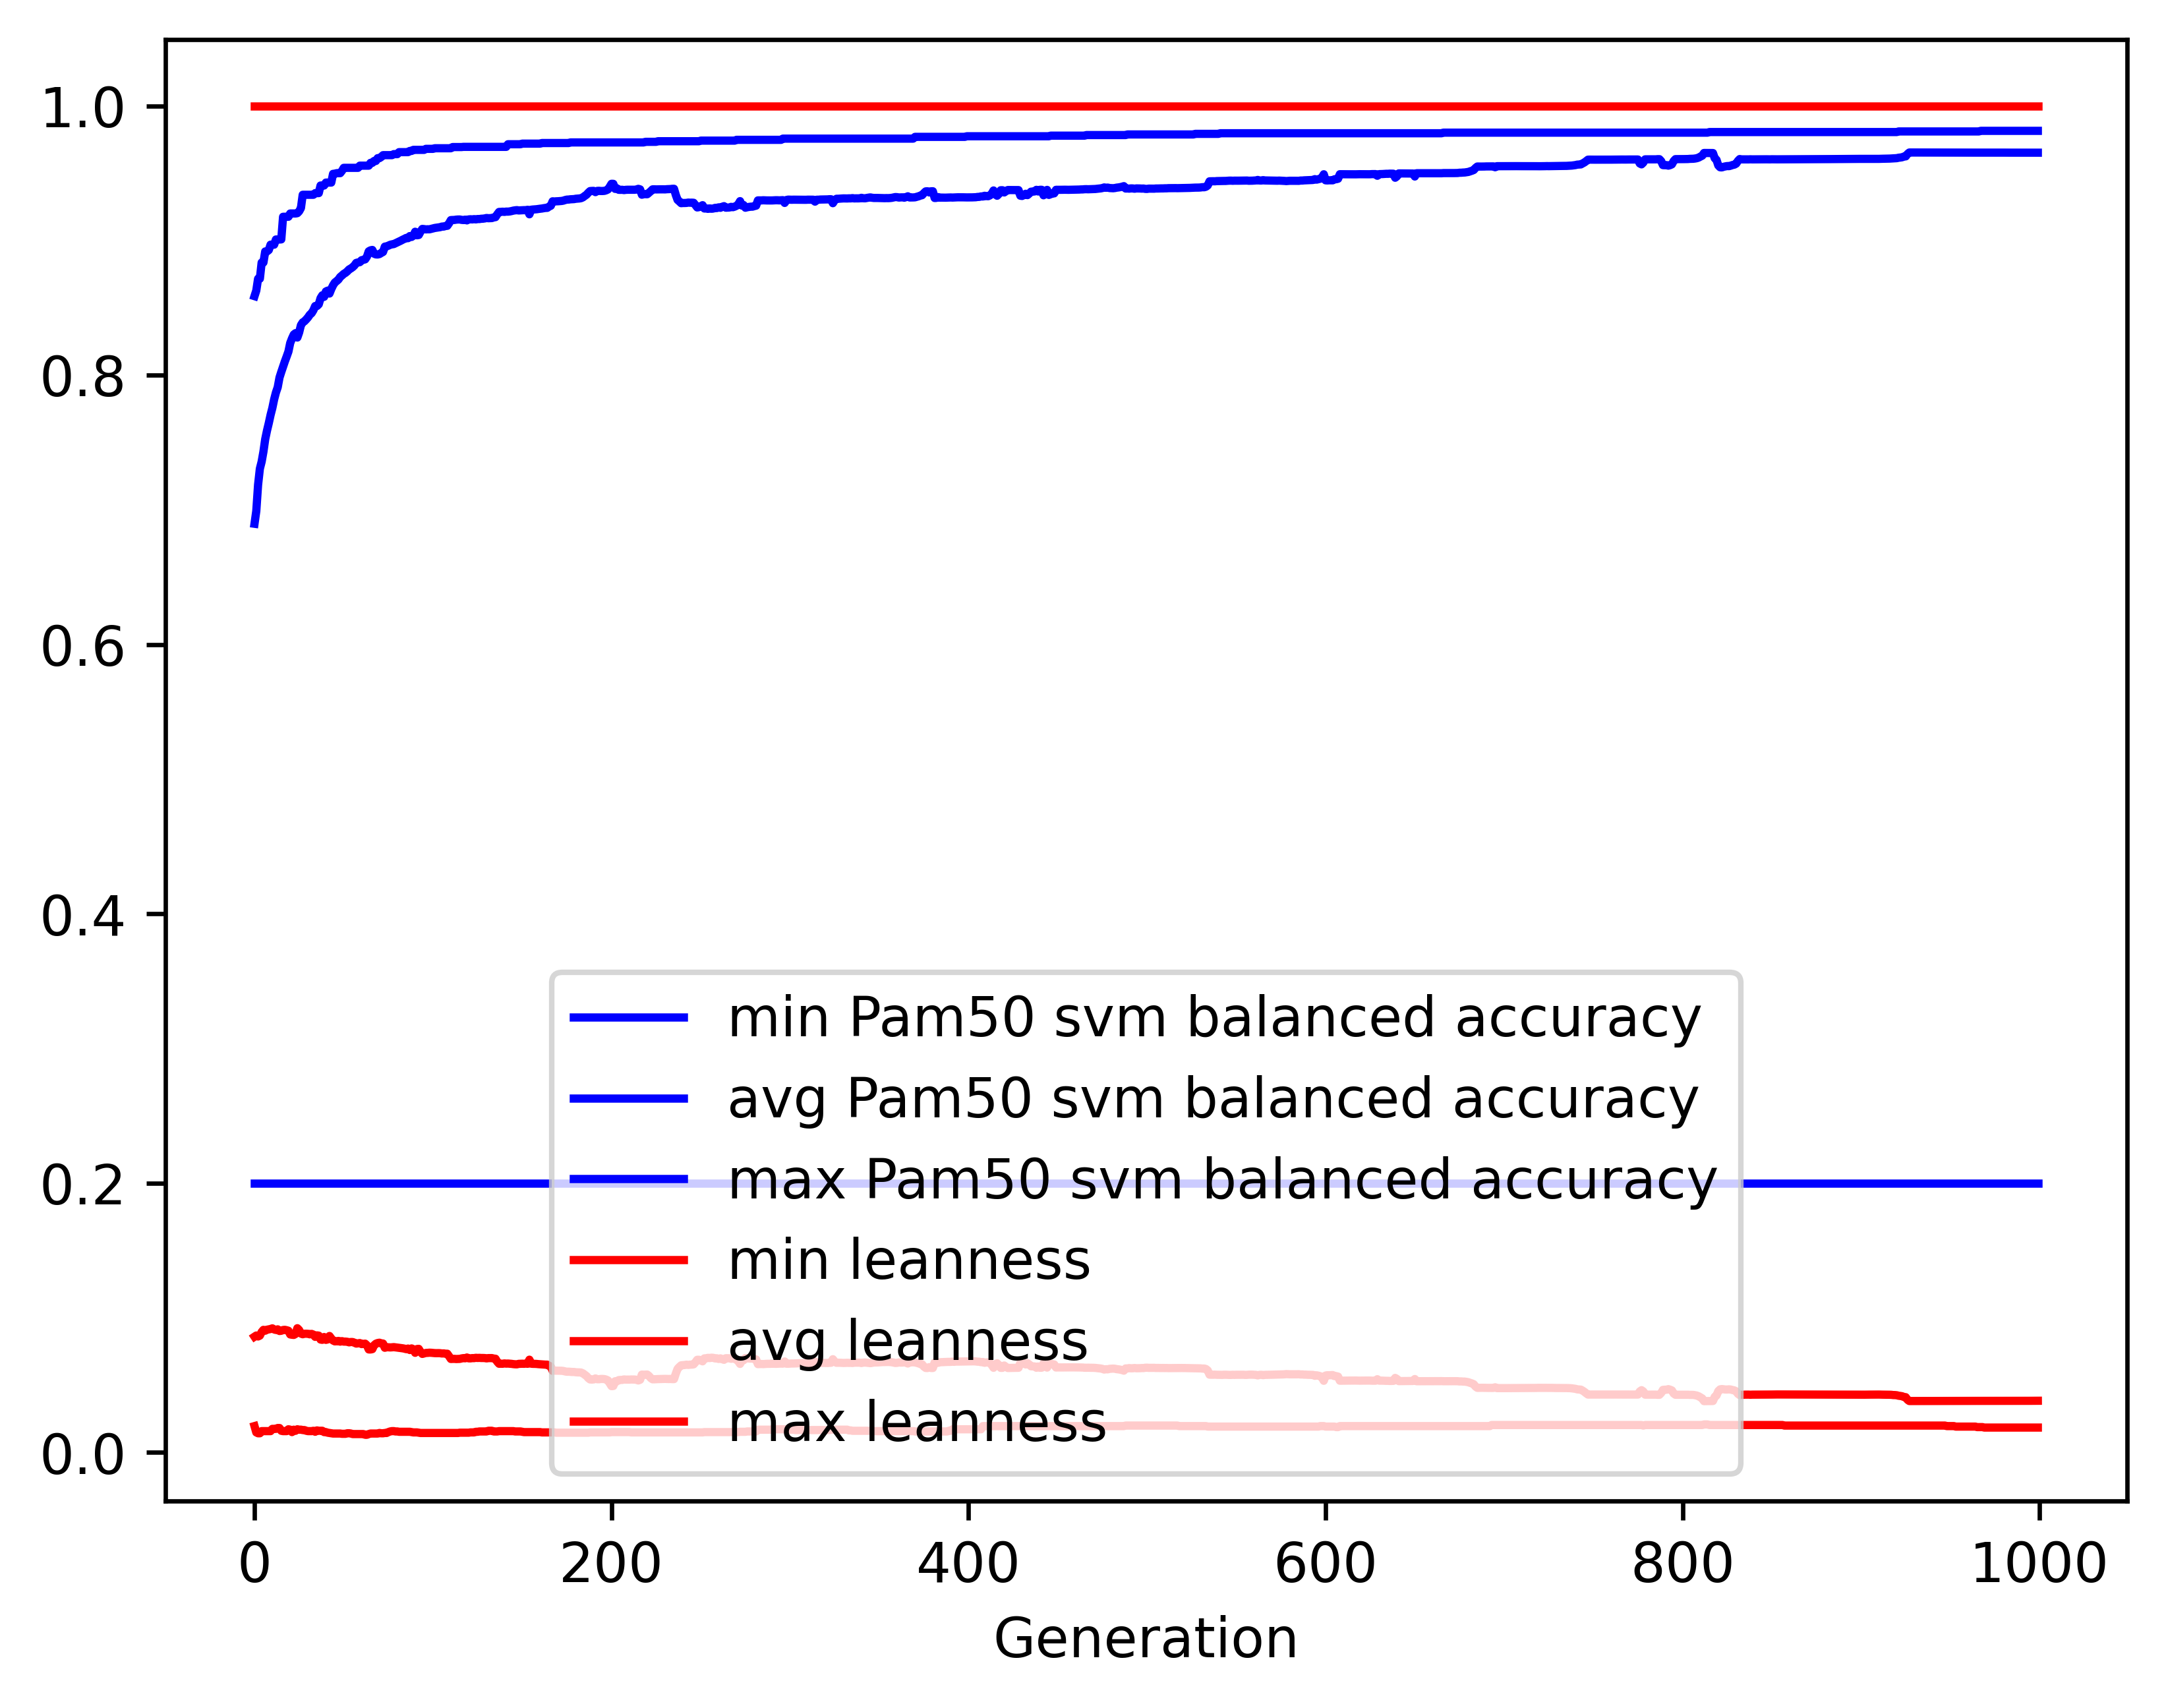

The data file committed next to this chart (first rows):
gen, evals, gen_feats, explored, Pam50 svm balanced accuracy_min, Pam50 svm balanced accuracy_avg, Pam50 svm balanced accuracy_max, Pam50 svm balanced accuracy_std, leanness_min, leanness_avg, leanness_max, leanness_std
0, 500, 931, 931, 0.2, 0.6897, 0.8587, 0.1411, 0.01961, 0.08599, 1.0, 0.1458
1, 367, 1278, 1346, 0.2, 0.6991, 0.8628, 0.1414, 0.01493, 0.08687, 1.0, 0.1034
2, 356, 1331, 1736, 0.2, 0.7186, 0.8716, 0.1351, 0.01429, 0.08616, 1.0, 0.1028
3, 370, 1401, 2159, 0.2, 0.7305, 0.8716, 0.1305, 0.01429, 0.08681, 1.0, 0.1027
4, 358, 1339, 2527, 0.2, 0.7358, 0.8836, 0.1293, 0.01587, 0.0895, 1.0, 0.1054
5, 361, 1347, 2920, 0.2, 0.7432, 0.8836, 0.1303, 0.01587, 0.09108, 1.0, 0.1086
6, 380, 1300, 3290, 0.2, 0.7525, 0.8919, 0.1276, 0.01587, 0.09045, 1.0, 0.1086
7, 378, 1257, 3654, 0.2, 0.7588, 0.8919, 0.1274, 0.01587, 0.09117, 1.0, 0.1084
8, 367, 1207, 4015, 0.2, 0.7644, 0.8929, 0.1275, 0.01587, 0.09143, 1.0, 0.1082
9, 361, 1192, 4371, 0.2, 0.7704, 0.8969, 0.1276, 0.01587, 0.09171, 1.0, 0.1083
10, 363, 1120, 4709, 0.2, 0.7756, 0.8969, 0.1254, 0.01754, 0.09219, 1.0, 0.1078
11, 374, 1109, 5042, 0.2, 0.782, 0.8969, 0.126, 0.01754, 0.09136, 1.0, 0.1084
12, 364, 1091, 5367, 0.2, 0.7871, 0.9007, 0.1255, 0.01754, 0.09101, 1.0, 0.1087
13, 358, 1023, 5648, 0.2, 0.791, 0.9007, 0.1247, 0.01818, 0.09146, 1.0, 0.1084
14, 369, 1050, 5962, 0.2, 0.7982, 0.9007, 0.1243, 0.01818, 0.09023, 1.0, 0.1087
15, 361, 1015, 6260, 0.2, 0.8024, 0.9008, 0.1227, 0.01613, 0.0904, 1.0, 0.1087
16, 362, 1061, 6565, 0.2, 0.8063, 0.9176, 0.1212, 0.01587, 0.09097, 1.0, 0.1085
17, 360, 979, 6843, 0.2, 0.8102, 0.9176, 0.1208, 0.01587, 0.09108, 1.0, 0.1088
18, 380, 1036, 7130, 0.2, 0.8138, 0.9176, 0.1204, 0.01587, 0.09082, 1.0, 0.1089
19, 363, 987, 7415, 0.2, 0.8175, 0.9176, 0.1204, 0.01724, 0.09041, 1.0, 0.1089
20, 371, 1033, 7695, 0.2, 0.8238, 0.9201, 0.1166, 0.01695, 0.08766, 1.0, 0.1065
21, 373, 1016, 7921, 0.2, 0.8273, 0.9201, 0.1156, 0.01515, 0.08745, 1.0, 0.1065
22, 352, 981, 8158, 0.2, 0.8302, 0.9201, 0.1157, 0.01695, 0.08731, 1.0, 0.1067
23, 362, 1023, 8386, 0.2, 0.8312, 0.9201, 0.1158, 0.01613, 0.08804, 1.0, 0.1064
24, 346, 977, 8609, 0.2, 0.8279, 0.9203, 0.1191, 0.01724, 0.09229, 1.0, 0.1082
25, 365, 990, 8817, 0.2, 0.8317, 0.9217, 0.1192, 0.01695, 0.09097, 1.0, 0.1087
26, 338, 920, 9016, 0.2, 0.8371, 0.9241, 0.115, 0.01695, 0.08833, 1.0, 0.1062
27, 356, 947, 9224, 0.2, 0.8392, 0.9339, 0.1153, 0.01667, 0.08782, 1.0, 0.1065
28, 364, 966, 9468, 0.2, 0.8401, 0.9339, 0.1152, 0.01667, 0.08818, 1.0, 0.1063
29, 345, 924, 9674, 0.2, 0.8414, 0.9339, 0.1147, 0.01613, 0.0882, 1.0, 0.1063
30, 345, 924, 9866, 0.2, 0.843, 0.9339, 0.1147, 0.01587, 0.08812, 1.0, 0.1063
31, 363, 939, 10071, 0.2, 0.8449, 0.9339, 0.1151, 0.01587, 0.08776, 1.0, 0.1065
32, 372, 976, 10282, 0.2, 0.8461, 0.9339, 0.1147, 0.01587, 0.08807, 1.0, 0.1063
33, 364, 960, 10487, 0.2, 0.8483, 0.9339, 0.1142, 0.01613, 0.08753, 1.0, 0.1065
34, 358, 938, 10674, 0.2, 0.8514, 0.9352, 0.1142, 0.01538, 0.08587, 1.0, 0.1067
35, 372, 958, 10891, 0.2, 0.8513, 0.9352, 0.1142, 0.01639, 0.08697, 1.0, 0.1066
36, 369, 930, 11063, 0.2, 0.8526, 0.9352, 0.1145, 0.01613, 0.08678, 1.0, 0.1067
37, 364, 953, 11250, 0.2, 0.8572, 0.9408, 0.1098, 0.01613, 0.08388, 1.0, 0.1041
38, 364, 916, 11411, 0.2, 0.8593, 0.9408, 0.107, 0.01613, 0.08366, 1.0, 0.1042
39, 373, 968, 11596, 0.2, 0.8582, 0.9408, 0.1117, 0.01515, 0.08575, 1.0, 0.1068
40, 374, 965, 11746, 0.2, 0.8621, 0.943, 0.1068, 0.01515, 0.08364, 1.0, 0.1043
41, 367, 956, 11899, 0.2, 0.8628, 0.943, 0.1067, 0.01471, 0.08397, 1.0, 0.1042
42, 371, 974, 12056, 0.2, 0.8606, 0.943, 0.1121, 0.01449, 0.08652, 1.0, 0.1069
43, 361, 978, 12212, 0.2, 0.8639, 0.943, 0.1105, 0.01429, 0.08471, 1.0, 0.1067
44, 356, 964, 12357, 0.2, 0.8667, 0.9495, 0.1068, 0.01408, 0.08318, 1.0, 0.1045
45, 378, 1008, 12506, 0.2, 0.8688, 0.9495, 0.1074, 0.01408, 0.08253, 1.0, 0.1048
46, 355, 973, 12650, 0.2, 0.8698, 0.95, 0.1076, 0.01408, 0.08261, 1.0, 0.1047
47, 350, 965, 12796, 0.2, 0.871, 0.95, 0.1065, 0.01408, 0.08286, 1.0, 0.1044
48, 377, 978, 12928, 0.2, 0.8729, 0.95, 0.1068, 0.01408, 0.08231, 1.0, 0.1047
49, 358, 997, 13058, 0.2, 0.874, 0.9517, 0.1063, 0.01389, 0.08268, 1.0, 0.1047
50, 354, 973, 13172, 0.2, 0.8752, 0.954, 0.1067, 0.01389, 0.08234, 1.0, 0.1049
51, 362, 932, 13297, 0.2, 0.876, 0.954, 0.1069, 0.01389, 0.08235, 1.0, 0.1048
52, 354, 933, 13421, 0.2, 0.8771, 0.954, 0.1068, 0.01429, 0.08219, 1.0, 0.105
53, 336, 934, 13539, 0.2, 0.8785, 0.954, 0.1067, 0.01429, 0.08181, 1.0, 0.1051
54, 359, 934, 13666, 0.2, 0.8793, 0.954, 0.1066, 0.01408, 0.08205, 1.0, 0.105
55, 345, 964, 13766, 0.2, 0.8802, 0.954, 0.1068, 0.0137, 0.08202, 1.0, 0.1052
56, 370, 965, 13880, 0.2, 0.8815, 0.954, 0.107, 0.0137, 0.08151, 1.0, 0.1054
57, 384, 965, 14005, 0.2, 0.8834, 0.954, 0.1063, 0.0137, 0.08089, 1.0, 0.1056
58, 370, 940, 14112, 0.2, 0.8837, 0.954, 0.1063, 0.0137, 0.08104, 1.0, 0.1055
59, 350, 922, 14211, 0.2, 0.8839, 0.9556, 0.1063, 0.0137, 0.08128, 1.0, 0.1054
... 940 more rows
